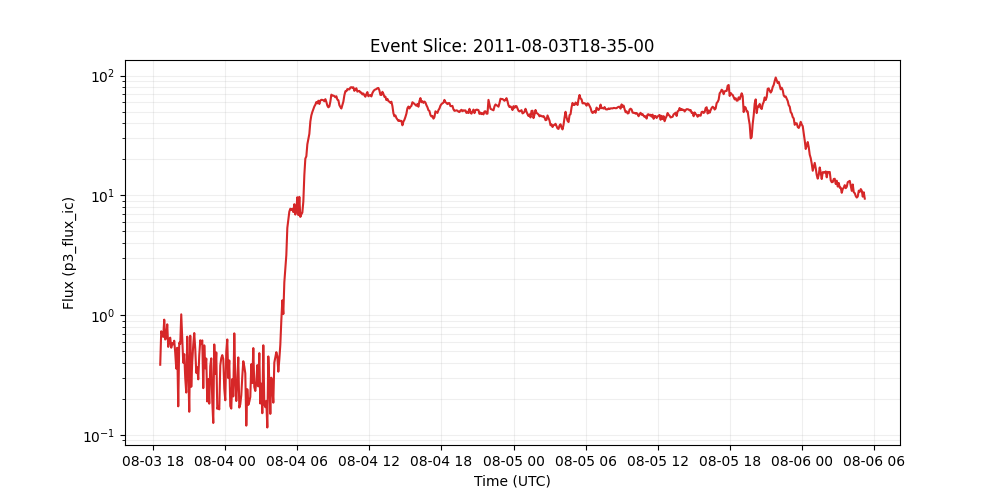

Values plotted in this chart, from the file beside it:
time_tag, p3_flux_ic
2011-08-03 18:35:00, 0.3859
2011-08-03 18:40:00, 0.7338
2011-08-03 18:45:00, 0.69
2011-08-03 18:50:00, 0.6583
2011-08-03 18:55:00, 0.9178
2011-08-03 19:00:00, 0.6265
2011-08-03 19:05:00, 0.652
2011-08-03 19:10:00, 0.839
2011-08-03 19:15:00, 0.5443
2011-08-03 19:20:00, 0.6295
2011-08-03 19:25:00, 0.6492
2011-08-03 19:30:00, 0.5355
2011-08-03 19:35:00, 0.5836
2011-08-03 19:40:00, 0.5713
2011-08-03 19:45:00, 0.6126
2011-08-03 19:50:00, 0.4838
2011-08-03 19:55:00, 0.3584
2011-08-03 20:00:00, 0.5347
2011-08-03 20:05:00, 0.1735
2011-08-03 20:10:00, 0.5903
2011-08-03 20:15:00, 0.5751
2011-08-03 20:20:00, 1.017
2011-08-03 20:25:00, 0.626
2011-08-03 20:30:00, 0.4015
2011-08-03 20:35:00, 0.473
2011-08-03 20:40:00, 0.2982
2011-08-03 20:45:00, 0.2261
2011-08-03 20:50:00, 0.6621
2011-08-03 20:55:00, 0.3698
2011-08-03 21:00:00, 0.1563
2011-08-03 21:05:00, 0.6737
2011-08-03 21:10:00, 0.2526
2011-08-03 21:15:00, 0.412
2011-08-03 21:20:00, 0.5649
2011-08-03 21:25:00, 0.7095
2011-08-03 21:30:00, 0.5234
2011-08-03 21:35:00, 0.3304
2011-08-03 21:40:00, 0.3675
2011-08-03 21:45:00, 0.2916
2011-08-03 21:50:00, 0.4623
2011-08-03 21:55:00, 0.6175
2011-08-03 22:00:00, 0.5738
2011-08-03 22:05:00, 0.616
2011-08-03 22:10:00, 0.2461
2011-08-03 22:15:00, 0.5599
2011-08-03 22:20:00, 0.3603
2011-08-03 22:25:00, 0.4348
2011-08-03 22:30:00, 0.1904
2011-08-03 22:35:00, 0.2936
2011-08-03 22:40:00, 0.1827
2011-08-03 22:45:00, 0.3763
2011-08-03 22:50:00, 0.4364
2011-08-03 22:55:00, 0.1908
2011-08-03 23:00:00, 0.126
2011-08-03 23:05:00, 0.5699
2011-08-03 23:10:00, 0.3236
2011-08-03 23:15:00, 0.4891
2011-08-03 23:20:00, 0.1653
2011-08-03 23:25:00, 0.173
2011-08-03 23:30:00, 0.1635
... 645 more rows
